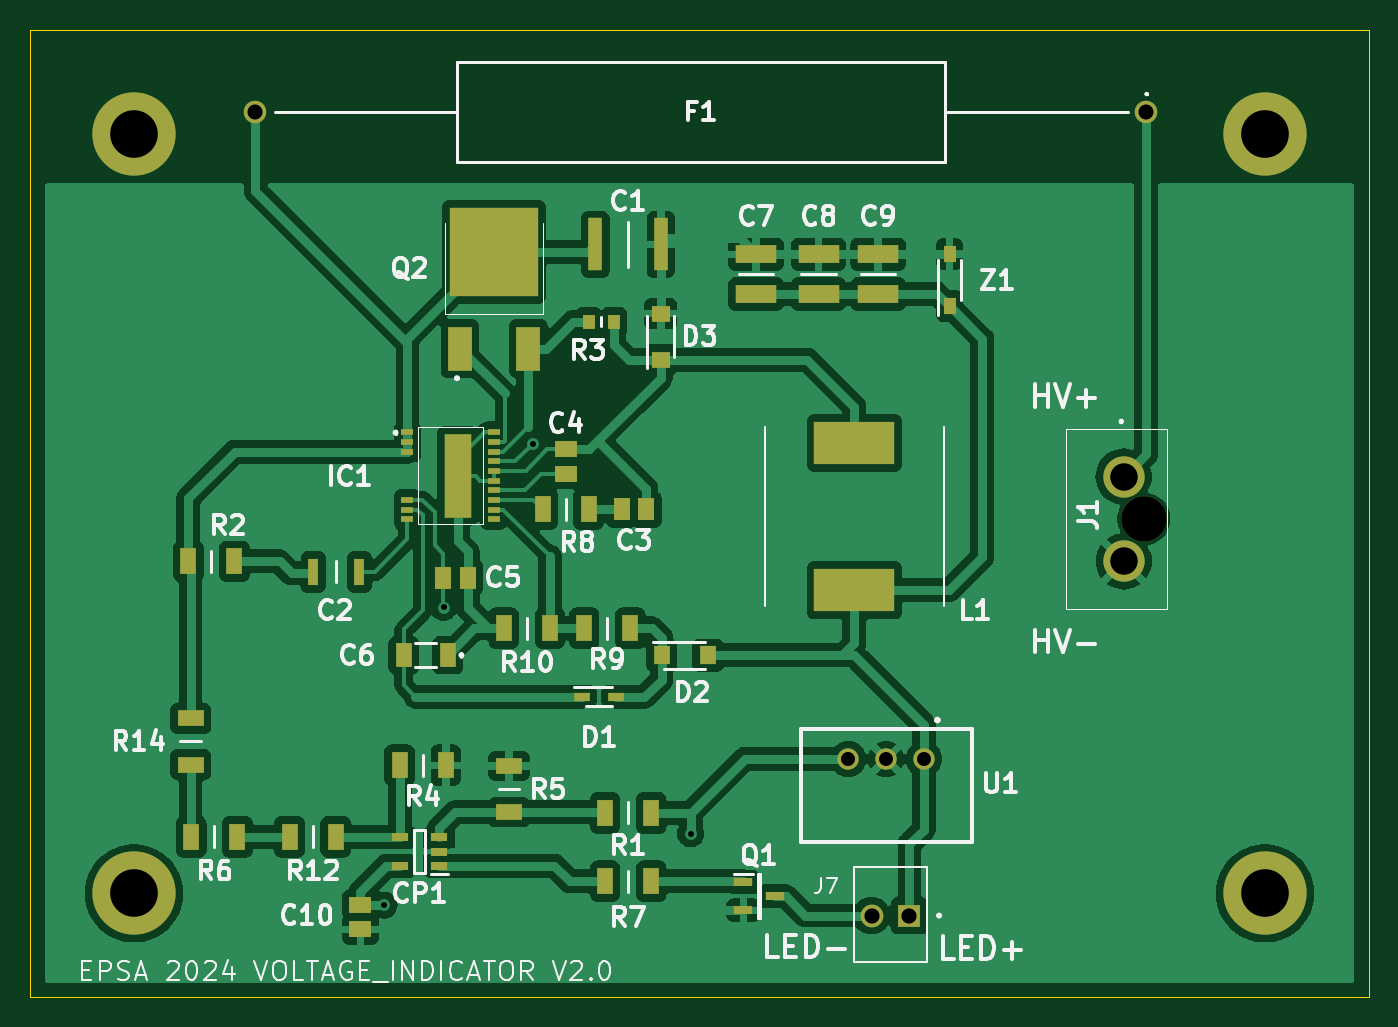
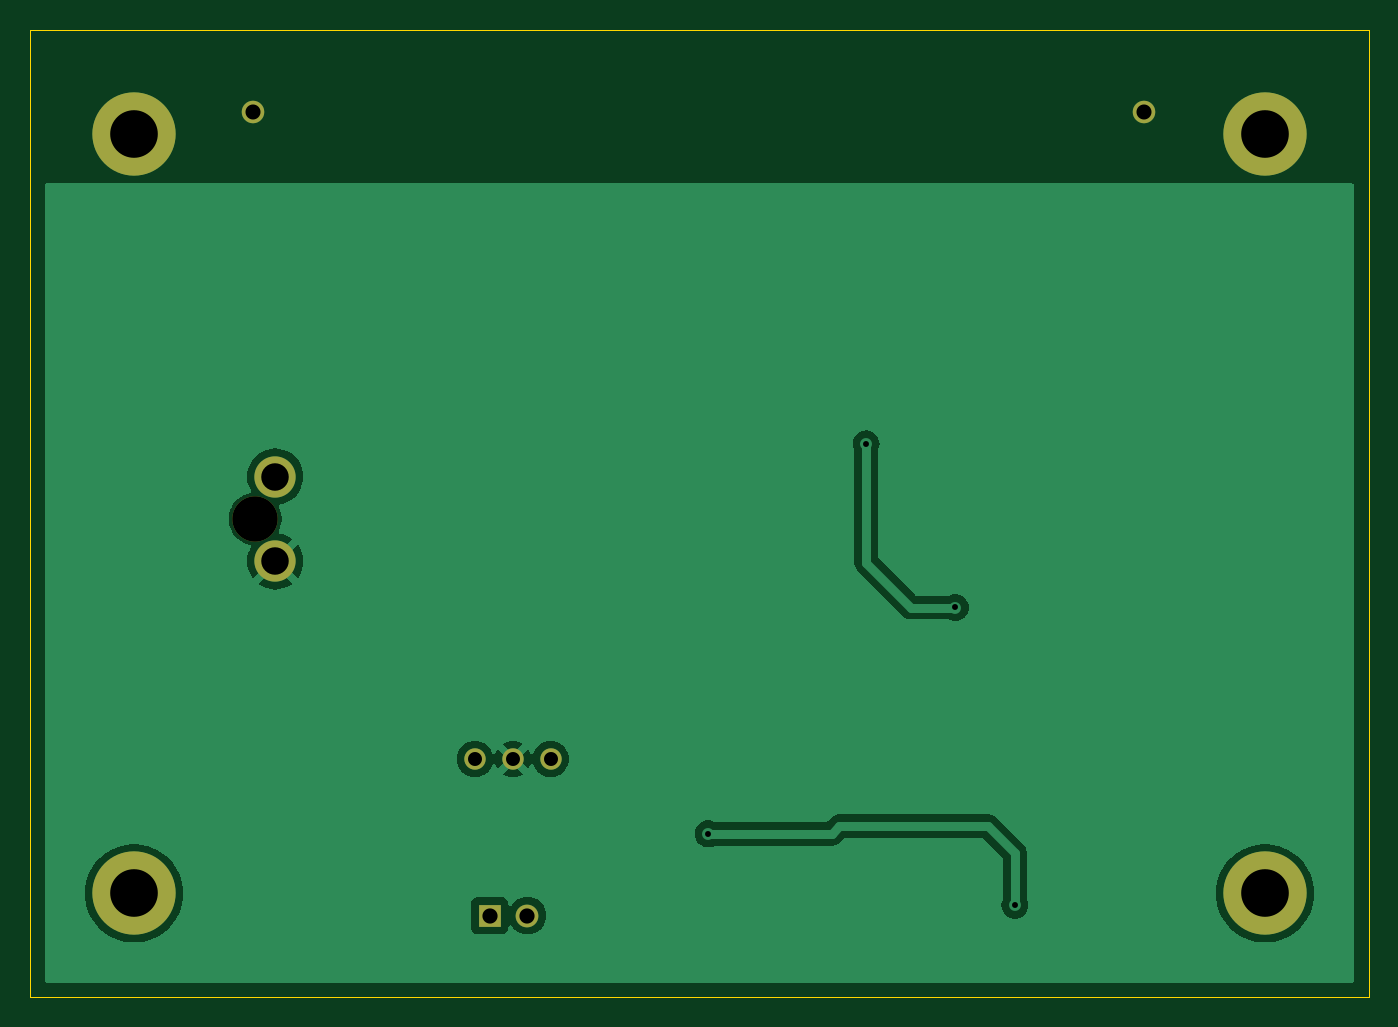
Circuit board: 11 layer files. Board 90.0 x 65.0 mm.
- bottom_copper: Indicator_voltage-B_Cu.gbr (27181 bytes)
- bottom_mask: Indicator_voltage-B_Mask.gbr (1126 bytes)
- paste: Indicator_voltage-B_Paste.gbr (460 bytes)
- bottom_silk: Indicator_voltage-B_Silkscreen.gbr (461 bytes)
- outline: Indicator_voltage-Edge_Cuts.gbr (614 bytes)
- top_copper: Indicator_voltage-F_Cu.gbr (126794 bytes)
- top_mask: Indicator_voltage-F_Mask.gbr (4372 bytes)
- paste: Indicator_voltage-F_Paste.gbr (3696 bytes)
- top_silk: Indicator_voltage-F_Silkscreen.gbr (59561 bytes)
- drill: Indicator_voltage-NPTH.drl (345 bytes)
- drill: Indicator_voltage-PTH.drl (891 bytes)

=== bottom_copper: Indicator_voltage-B_Cu.gbr (27181 bytes, source omitted) ===
=== bottom_mask: Indicator_voltage-B_Mask.gbr ===
%TF.GenerationSoftware,KiCad,Pcbnew,8.0.2*%
%TF.CreationDate,2024-09-03T17:04:17+02:00*%
%TF.ProjectId,Indicator_voltage,496e6469-6361-4746-9f72-5f766f6c7461,rev?*%
%TF.SameCoordinates,Original*%
%TF.FileFunction,Soldermask,Bot*%
%TF.FilePolarity,Negative*%
%FSLAX46Y46*%
G04 Gerber Fmt 4.6, Leading zero omitted, Abs format (unit mm)*
G04 Created by KiCad (PCBNEW 8.0.2) date 2024-09-03 17:04:17*
%MOMM*%
%LPD*%
G01*
G04 APERTURE LIST*
%ADD10C,5.600000*%
%ADD11C,3.050000*%
%ADD12C,2.775000*%
%ADD13R,1.530000X1.530000*%
%ADD14C,1.530000*%
%ADD15C,1.440000*%
%ADD16C,1.515000*%
G04 APERTURE END LIST*
D10*
%TO.C,*%
X118000000Y-103000000D03*
%TD*%
D11*
%TO.C,J1*%
X109840000Y-77850000D03*
D12*
X108500000Y-75000000D03*
X108500000Y-80700000D03*
%TD*%
D13*
%TO.C,J7*%
X94100000Y-104500000D03*
D14*
X91560000Y-104500000D03*
%TD*%
D15*
%TO.C,U1*%
X95078500Y-93976000D03*
X92538500Y-93976000D03*
X89998500Y-93976000D03*
%TD*%
D10*
%TO.C,*%
X42000000Y-52000000D03*
%TD*%
%TO.C,*%
X42000000Y-103000000D03*
%TD*%
D16*
%TO.C,F1*%
X110000000Y-50500000D03*
X50160000Y-50500000D03*
%TD*%
D10*
%TO.C,*%
X118000000Y-52000000D03*
%TD*%
M02*

=== paste: Indicator_voltage-B_Paste.gbr ===
%TF.GenerationSoftware,KiCad,Pcbnew,8.0.2*%
%TF.CreationDate,2024-09-03T17:04:17+02:00*%
%TF.ProjectId,Indicator_voltage,496e6469-6361-4746-9f72-5f766f6c7461,rev?*%
%TF.SameCoordinates,Original*%
%TF.FileFunction,Paste,Bot*%
%TF.FilePolarity,Positive*%
%FSLAX46Y46*%
G04 Gerber Fmt 4.6, Leading zero omitted, Abs format (unit mm)*
G04 Created by KiCad (PCBNEW 8.0.2) date 2024-09-03 17:04:17*
%MOMM*%
%LPD*%
G01*
G04 APERTURE LIST*
G04 APERTURE END LIST*
M02*

=== bottom_silk: Indicator_voltage-B_Silkscreen.gbr ===
%TF.GenerationSoftware,KiCad,Pcbnew,8.0.2*%
%TF.CreationDate,2024-09-03T17:04:17+02:00*%
%TF.ProjectId,Indicator_voltage,496e6469-6361-4746-9f72-5f766f6c7461,rev?*%
%TF.SameCoordinates,Original*%
%TF.FileFunction,Legend,Bot*%
%TF.FilePolarity,Positive*%
%FSLAX46Y46*%
G04 Gerber Fmt 4.6, Leading zero omitted, Abs format (unit mm)*
G04 Created by KiCad (PCBNEW 8.0.2) date 2024-09-03 17:04:17*
%MOMM*%
%LPD*%
G01*
G04 APERTURE LIST*
G04 APERTURE END LIST*
M02*

=== outline: Indicator_voltage-Edge_Cuts.gbr ===
%TF.GenerationSoftware,KiCad,Pcbnew,8.0.2*%
%TF.CreationDate,2024-09-03T17:04:17+02:00*%
%TF.ProjectId,Indicator_voltage,496e6469-6361-4746-9f72-5f766f6c7461,rev?*%
%TF.SameCoordinates,Original*%
%TF.FileFunction,Profile,NP*%
%FSLAX46Y46*%
G04 Gerber Fmt 4.6, Leading zero omitted, Abs format (unit mm)*
G04 Created by KiCad (PCBNEW 8.0.2) date 2024-09-03 17:04:17*
%MOMM*%
%LPD*%
G01*
G04 APERTURE LIST*
%TA.AperFunction,Profile*%
%ADD10C,0.100000*%
%TD*%
G04 APERTURE END LIST*
D10*
X35000000Y-45000000D02*
X125000000Y-45000000D01*
X125000000Y-110000000D01*
X35000000Y-110000000D01*
X35000000Y-45000000D01*
M02*

=== top_copper: Indicator_voltage-F_Cu.gbr (126794 bytes, source omitted) ===
=== top_mask: Indicator_voltage-F_Mask.gbr ===
%TF.GenerationSoftware,KiCad,Pcbnew,8.0.2*%
%TF.CreationDate,2024-09-03T17:04:17+02:00*%
%TF.ProjectId,Indicator_voltage,496e6469-6361-4746-9f72-5f766f6c7461,rev?*%
%TF.SameCoordinates,Original*%
%TF.FileFunction,Soldermask,Top*%
%TF.FilePolarity,Negative*%
%FSLAX46Y46*%
G04 Gerber Fmt 4.6, Leading zero omitted, Abs format (unit mm)*
G04 Created by KiCad (PCBNEW 8.0.2) date 2024-09-03 17:04:17*
%MOMM*%
%LPD*%
G01*
G04 APERTURE LIST*
%ADD10R,1.470000X1.070000*%
%ADD11C,5.600000*%
%ADD12R,1.070000X1.470000*%
%ADD13R,5.400000X2.900000*%
%ADD14R,0.720000X1.820000*%
%ADD15R,0.910000X3.520000*%
%ADD16C,3.050000*%
%ADD17C,2.775000*%
%ADD18R,1.800000X1.050000*%
%ADD19R,2.720000X1.260000*%
%ADD20R,1.050000X1.800000*%
%ADD21R,1.120000X1.220000*%
%ADD22R,1.530000X1.530000*%
%ADD23C,1.530000*%
%ADD24C,1.440000*%
%ADD25R,1.220000X1.120000*%
%ADD26R,0.800000X1.150000*%
%ADD27R,0.800000X1.000000*%
%ADD28R,1.300000X0.600000*%
%ADD29C,1.515000*%
%ADD30R,0.800000X0.450000*%
%ADD31R,1.780000X5.680000*%
%ADD32R,1.600000X3.000000*%
%ADD33R,6.000000X6.000000*%
%ADD34R,1.050000X1.600000*%
%ADD35R,1.150000X0.600000*%
%ADD36R,1.050000X0.550000*%
G04 APERTURE END LIST*
D10*
%TO.C,C10*%
X57200000Y-105420000D03*
X57200000Y-103780000D03*
%TD*%
D11*
%TO.C,*%
X118000000Y-103000000D03*
%TD*%
D12*
%TO.C,C3*%
X74780000Y-77200000D03*
X76420000Y-77200000D03*
%TD*%
D13*
%TO.C,L1*%
X90400000Y-82650000D03*
X90400000Y-72750000D03*
%TD*%
D14*
%TO.C,C2*%
X54050000Y-81400000D03*
X57150000Y-81400000D03*
%TD*%
D15*
%TO.C,C1*%
X73000000Y-59400000D03*
X77400000Y-59400000D03*
%TD*%
D16*
%TO.C,J1*%
X109840000Y-77850000D03*
D17*
X108500000Y-75000000D03*
X108500000Y-80700000D03*
%TD*%
D18*
%TO.C,R14*%
X45800000Y-94350000D03*
X45800000Y-91250000D03*
%TD*%
D19*
%TO.C,C7*%
X83800000Y-60070000D03*
X83800000Y-62730000D03*
%TD*%
D20*
%TO.C,R1*%
X76750000Y-97600000D03*
X73650000Y-97600000D03*
%TD*%
D21*
%TO.C,D2*%
X77450000Y-87000000D03*
X80550000Y-87000000D03*
%TD*%
D22*
%TO.C,J7*%
X94100000Y-104500000D03*
D23*
X91560000Y-104500000D03*
%TD*%
D20*
%TO.C,R2*%
X45650000Y-80700000D03*
X48750000Y-80700000D03*
%TD*%
D24*
%TO.C,U1*%
X95078500Y-93976000D03*
X92538500Y-93976000D03*
X89998500Y-93976000D03*
%TD*%
D25*
%TO.C,D3*%
X77400000Y-67150000D03*
X77400000Y-64050000D03*
%TD*%
D11*
%TO.C,*%
X42000000Y-52000000D03*
%TD*%
D26*
%TO.C,Z1*%
X96800000Y-63550000D03*
X96800000Y-60050000D03*
%TD*%
D20*
%TO.C,R12*%
X55550000Y-99200000D03*
X52450000Y-99200000D03*
%TD*%
D27*
%TO.C,R3*%
X72550000Y-64600000D03*
X74250000Y-64600000D03*
%TD*%
D20*
%TO.C,R8*%
X69450000Y-77200000D03*
X72550000Y-77200000D03*
%TD*%
D28*
%TO.C,Q1*%
X82950000Y-102250000D03*
X82950000Y-104150000D03*
X85050000Y-103200000D03*
%TD*%
D20*
%TO.C,R4*%
X62950000Y-94400000D03*
X59850000Y-94400000D03*
%TD*%
D11*
%TO.C,*%
X42000000Y-103000000D03*
%TD*%
D20*
%TO.C,R6*%
X48950000Y-99200000D03*
X45850000Y-99200000D03*
%TD*%
D19*
%TO.C,C9*%
X92000000Y-60070000D03*
X92000000Y-62730000D03*
%TD*%
D29*
%TO.C,F1*%
X110000000Y-50500000D03*
X50160000Y-50500000D03*
%TD*%
D12*
%TO.C,C5*%
X64420000Y-81800000D03*
X62780000Y-81800000D03*
%TD*%
D18*
%TO.C,R5*%
X67200000Y-97550000D03*
X67200000Y-94450000D03*
%TD*%
D20*
%TO.C,R10*%
X69950000Y-85200000D03*
X66850000Y-85200000D03*
%TD*%
D30*
%TO.C,IC1*%
X60375000Y-72025000D03*
X60375000Y-72675000D03*
X60375000Y-73325000D03*
X60375000Y-76575000D03*
X60375000Y-77225000D03*
X60375000Y-77875000D03*
X66175000Y-77875000D03*
X66175000Y-77225000D03*
X66175000Y-76575000D03*
X66175000Y-75925000D03*
X66175000Y-75275000D03*
X66175000Y-74625000D03*
X66175000Y-73975000D03*
X66175000Y-73325000D03*
X66175000Y-72675000D03*
X66175000Y-72025000D03*
D31*
X63745000Y-74950000D03*
%TD*%
D32*
%TO.C,Q2*%
X63900000Y-66400000D03*
D33*
X66200000Y-59900000D03*
D32*
X68500000Y-66400000D03*
%TD*%
D11*
%TO.C,*%
X118000000Y-52000000D03*
%TD*%
D20*
%TO.C,R7*%
X73650000Y-102200000D03*
X76750000Y-102200000D03*
%TD*%
D34*
%TO.C,C6*%
X63075000Y-87000000D03*
X60125000Y-87000000D03*
%TD*%
D10*
%TO.C,C4*%
X71000000Y-74820000D03*
X71000000Y-73180000D03*
%TD*%
D35*
%TO.C,CP1*%
X62500000Y-101150000D03*
X62500000Y-100200000D03*
X62500000Y-99250000D03*
X59900000Y-99250000D03*
X59900000Y-101150000D03*
%TD*%
D20*
%TO.C,R9*%
X72250000Y-85200000D03*
X75350000Y-85200000D03*
%TD*%
D19*
%TO.C,C8*%
X88000000Y-60070000D03*
X88000000Y-62730000D03*
%TD*%
D36*
%TO.C,D1*%
X72100000Y-89800000D03*
X74400000Y-89800000D03*
%TD*%
M02*

=== paste: Indicator_voltage-F_Paste.gbr ===
%TF.GenerationSoftware,KiCad,Pcbnew,8.0.2*%
%TF.CreationDate,2024-09-03T17:04:17+02:00*%
%TF.ProjectId,Indicator_voltage,496e6469-6361-4746-9f72-5f766f6c7461,rev?*%
%TF.SameCoordinates,Original*%
%TF.FileFunction,Paste,Top*%
%TF.FilePolarity,Positive*%
%FSLAX46Y46*%
G04 Gerber Fmt 4.6, Leading zero omitted, Abs format (unit mm)*
G04 Created by KiCad (PCBNEW 8.0.2) date 2024-09-03 17:04:17*
%MOMM*%
%LPD*%
G01*
G04 APERTURE LIST*
%ADD10R,1.470000X1.070000*%
%ADD11R,1.070000X1.470000*%
%ADD12R,5.400000X2.900000*%
%ADD13R,0.720000X1.820000*%
%ADD14R,0.910000X3.520000*%
%ADD15R,1.800000X1.050000*%
%ADD16R,2.720000X1.260000*%
%ADD17R,1.050000X1.800000*%
%ADD18R,1.120000X1.220000*%
%ADD19R,1.220000X1.120000*%
%ADD20R,0.800000X1.150000*%
%ADD21R,0.800000X1.000000*%
%ADD22R,1.300000X0.600000*%
%ADD23R,0.800000X0.450000*%
%ADD24R,1.780000X5.680000*%
%ADD25R,1.600000X3.000000*%
%ADD26R,6.000000X6.000000*%
%ADD27R,1.050000X1.600000*%
%ADD28R,1.150000X0.600000*%
%ADD29R,1.050000X0.550000*%
G04 APERTURE END LIST*
D10*
%TO.C,C10*%
X57200000Y-105420000D03*
X57200000Y-103780000D03*
%TD*%
D11*
%TO.C,C3*%
X74780000Y-77200000D03*
X76420000Y-77200000D03*
%TD*%
D12*
%TO.C,L1*%
X90400000Y-82650000D03*
X90400000Y-72750000D03*
%TD*%
D13*
%TO.C,C2*%
X54050000Y-81400000D03*
X57150000Y-81400000D03*
%TD*%
D14*
%TO.C,C1*%
X73000000Y-59400000D03*
X77400000Y-59400000D03*
%TD*%
D15*
%TO.C,R14*%
X45800000Y-94350000D03*
X45800000Y-91250000D03*
%TD*%
D16*
%TO.C,C7*%
X83800000Y-60070000D03*
X83800000Y-62730000D03*
%TD*%
D17*
%TO.C,R1*%
X76750000Y-97600000D03*
X73650000Y-97600000D03*
%TD*%
D18*
%TO.C,D2*%
X77450000Y-87000000D03*
X80550000Y-87000000D03*
%TD*%
D17*
%TO.C,R2*%
X45650000Y-80700000D03*
X48750000Y-80700000D03*
%TD*%
D19*
%TO.C,D3*%
X77400000Y-67150000D03*
X77400000Y-64050000D03*
%TD*%
D20*
%TO.C,Z1*%
X96800000Y-63550000D03*
X96800000Y-60050000D03*
%TD*%
D17*
%TO.C,R12*%
X55550000Y-99200000D03*
X52450000Y-99200000D03*
%TD*%
D21*
%TO.C,R3*%
X72550000Y-64600000D03*
X74250000Y-64600000D03*
%TD*%
D17*
%TO.C,R8*%
X69450000Y-77200000D03*
X72550000Y-77200000D03*
%TD*%
D22*
%TO.C,Q1*%
X82950000Y-102250000D03*
X82950000Y-104150000D03*
X85050000Y-103200000D03*
%TD*%
D17*
%TO.C,R4*%
X62950000Y-94400000D03*
X59850000Y-94400000D03*
%TD*%
%TO.C,R6*%
X48950000Y-99200000D03*
X45850000Y-99200000D03*
%TD*%
D16*
%TO.C,C9*%
X92000000Y-60070000D03*
X92000000Y-62730000D03*
%TD*%
D11*
%TO.C,C5*%
X64420000Y-81800000D03*
X62780000Y-81800000D03*
%TD*%
D15*
%TO.C,R5*%
X67200000Y-97550000D03*
X67200000Y-94450000D03*
%TD*%
D17*
%TO.C,R10*%
X69950000Y-85200000D03*
X66850000Y-85200000D03*
%TD*%
D23*
%TO.C,IC1*%
X60375000Y-72025000D03*
X60375000Y-72675000D03*
X60375000Y-73325000D03*
X60375000Y-76575000D03*
X60375000Y-77225000D03*
X60375000Y-77875000D03*
X66175000Y-77875000D03*
X66175000Y-77225000D03*
X66175000Y-76575000D03*
X66175000Y-75925000D03*
X66175000Y-75275000D03*
X66175000Y-74625000D03*
X66175000Y-73975000D03*
X66175000Y-73325000D03*
X66175000Y-72675000D03*
X66175000Y-72025000D03*
D24*
X63745000Y-74950000D03*
%TD*%
D25*
%TO.C,Q2*%
X63900000Y-66400000D03*
D26*
X66200000Y-59900000D03*
D25*
X68500000Y-66400000D03*
%TD*%
D17*
%TO.C,R7*%
X73650000Y-102200000D03*
X76750000Y-102200000D03*
%TD*%
D27*
%TO.C,C6*%
X63075000Y-87000000D03*
X60125000Y-87000000D03*
%TD*%
D10*
%TO.C,C4*%
X71000000Y-74820000D03*
X71000000Y-73180000D03*
%TD*%
D28*
%TO.C,CP1*%
X62500000Y-101150000D03*
X62500000Y-100200000D03*
X62500000Y-99250000D03*
X59900000Y-99250000D03*
X59900000Y-101150000D03*
%TD*%
D17*
%TO.C,R9*%
X72250000Y-85200000D03*
X75350000Y-85200000D03*
%TD*%
D16*
%TO.C,C8*%
X88000000Y-60070000D03*
X88000000Y-62730000D03*
%TD*%
D29*
%TO.C,D1*%
X72100000Y-89800000D03*
X74400000Y-89800000D03*
%TD*%
M02*

=== top_silk: Indicator_voltage-F_Silkscreen.gbr (59561 bytes, source omitted) ===
=== drill: Indicator_voltage-NPTH.drl ===
M48
; DRILL file {KiCad 8.0.2} date 2024-09-03T17:04:25+0200
; FORMAT={-:-/ absolute / inch / decimal}
; #@! TF.CreationDate,2024-09-03T17:04:25+02:00
; #@! TF.GenerationSoftware,Kicad,Pcbnew,8.0.2
; #@! TF.FileFunction,NonPlated,1,2,NPTH
FMAT,2
INCH
; #@! TA.AperFunction,NonPlated,NPTH,ComponentDrill
T1C0.1201
%
G90
G05
T1
X4.3244Y-3.065
M30

=== drill: Indicator_voltage-PTH.drl ===
M48
; DRILL file {KiCad 8.0.2} date 2024-09-03T17:04:25+0200
; FORMAT={-:-/ absolute / inch / decimal}
; #@! TF.CreationDate,2024-09-03T17:04:25+02:00
; #@! TF.GenerationSoftware,Kicad,Pcbnew,8.0.2
; #@! TF.FileFunction,Plated,1,2,PTH
FMAT,2
INCH
; #@! TA.AperFunction,Plated,PTH,ViaDrill
T1C0.0157
; #@! TA.AperFunction,Plated,PTH,ComponentDrill
T2C0.0370
; #@! TA.AperFunction,Plated,PTH,ComponentDrill
T3C0.0398
; #@! TA.AperFunction,Plated,PTH,ComponentDrill
T4C0.0402
; #@! TA.AperFunction,Plated,PTH,ComponentDrill
T5C0.0728
; #@! TA.AperFunction,Plated,PTH,ComponentDrill
T6C0.1260
%
G90
G05
T1
X2.315Y-4.0866
X2.4724Y-3.2992
X2.7087Y-2.8661
X3.126Y-3.8976
T2
X3.5432Y-3.6998
X3.6432Y-3.6998
X3.7432Y-3.6998
T3
X1.9748Y-1.9882
X4.3307Y-1.9882
T4
X3.6047Y-4.1142
X3.7047Y-4.1142
T5
X4.2717Y-2.9528
X4.2717Y-3.1772
T6
X1.6535Y-2.0472
X1.6535Y-4.0551
X4.6457Y-2.0472
X4.6457Y-4.0551
M30

